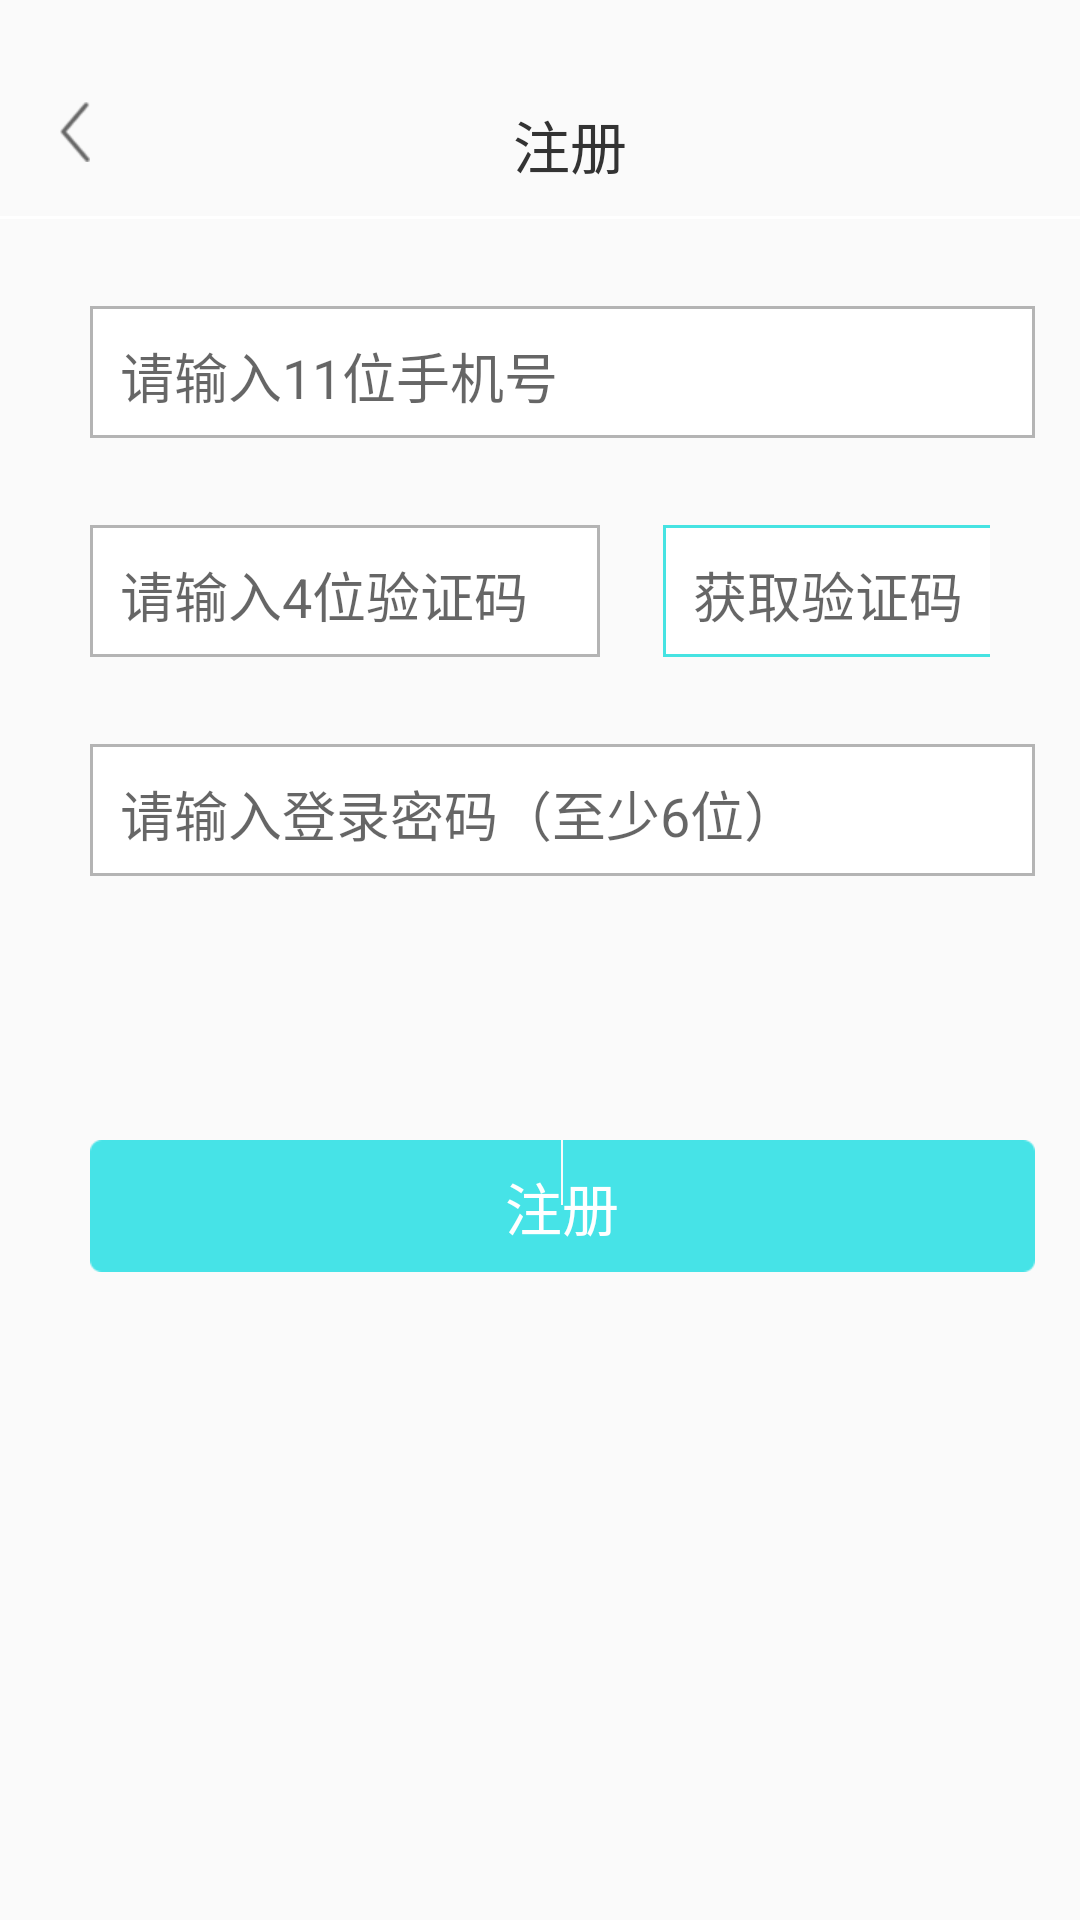

Android layout source for this screen:
<!-- AndroidManifest.xml: application theme AppTheme -->
<!-- res/layout/activity_regest.xml -->
<?xml version="1.0" encoding="utf-8"?>
<LinearLayout xmlns:android="http://schemas.android.com/apk/res/android"
    xmlns:app="http://schemas.android.com/apk/res-auto"
    xmlns:tools="http://schemas.android.com/tools"
    android:layout_width="match_parent"
    android:layout_height="match_parent"
    android:orientation="vertical"
    tools:context=".view.activity.RegestActivity">

    <RelativeLayout
        android:layout_width="match_parent"
        android:layout_height="wrap_content"
        android:layout_marginLeft="20dp"
        android:layout_marginTop="34dp">

        <ImageView
            android:layout_width="wrap_content"
            android:layout_height="wrap_content"
            android:src="@drawable/arrow" />

        <TextView
            android:layout_width="wrap_content"
            android:layout_height="wrap_content"
            android:layout_centerHorizontal="true"
            android:text="@string/regest"
            android:textColor="@color/black"
            android:textSize="19dp" />
    </RelativeLayout>

    <ImageView
        android:layout_width="match_parent"
        android:layout_height="1dp"
        android:layout_marginTop="10dp"
        android:background="@color/white">

    </ImageView>
    <LinearLayout
        android:layout_width="315dp"
        android:layout_height="44dp"
        android:orientation="vertical"
        android:layout_marginTop="29dp"
        android:layout_marginLeft="30dp"
        android:layout_marginRight="30dp"
        android:background="@drawable/item_edit">

        <EditText
            android:layout_width="315dp"
            android:layout_height="44dp"
            android:padding="10dp"
            android:hint="@string/phon"
            android:background="@null"/>

    </LinearLayout>
    <LinearLayout
        android:layout_width="match_parent"
        android:layout_height="wrap_content"
        android:orientation="horizontal"
        android:layout_marginTop="29dp"
        android:layout_marginLeft="30dp"
        android:layout_marginRight="30dp"
        android:background="@null"
       >

        <EditText
            android:layout_width="170dp"
            android:layout_height="44dp"
            android:padding="10dp"
            android:background="@drawable/item_edit"
            android:hint="@string/in_yanz"
           />
        <EditText
            android:layout_width="124dp"
            android:layout_height="44dp"
            android:padding="10dp"
            android:layout_marginLeft="21dp"
            android:background="@drawable/item_edit_blue"
            android:textColor="@color/blue"
            android:hint="@string/hq_yanz"
           />
    </LinearLayout>
    <LinearLayout
        android:layout_width="315dp"
        android:layout_height="44dp"
        android:orientation="vertical"
        android:layout_marginTop="29dp"
        android:layout_marginLeft="30dp"
        android:layout_marginRight="30dp"
        android:background="@drawable/item_edit">

        <EditText
            android:layout_width="315dp"
            android:layout_height="44dp"
            android:padding="10dp"
            android:hint="@string/login_paw"
            android:background="@null"/>

    </LinearLayout>
    <Button
        android:layout_width="315dp"
        android:layout_height="44dp"
        android:background="@drawable/login"
        android:text="@string/regest"
        android:textColor="@color/white"
        android:textSize="19dp"
        android:layout_marginTop="88dp"
        android:layout_marginLeft="30dp"
        />
</LinearLayout>
<!-- resources referenced by this layout -->
<resources>
  <color name="black">#333333</color>
  <color name="blue">#46e3e2</color>
  <color name="white">#FFFFFF</color>
  <!-- drawable arrow: png bitmap (drawable-xhdpi, 1553 bytes) -->
  <!-- drawable item_edit (drawable) -->
  <?xml version="1.0" encoding="utf-8"?>
  <shape xmlns:android="http://schemas.android.com/apk/res/android"
      android:shape="rectangle">
  
      //定义内部颜色
      <solid android:color="#FFFFFF" />
      <stroke
          android:width="1dp"
          android:color="#B4B4B4" />
      
      <corners
          android:topLeftRadius="0dip"
          android:topRightRadius="0dip"
          android:bottomLeftRadius="0dip"
          android:bottomRightRadius="0dip" />
  
  </shape>
  <!-- drawable item_edit_blue (drawable) -->
  <?xml version="1.0" encoding="utf-8"?>
  <shape xmlns:android="http://schemas.android.com/apk/res/android"
      android:shape="rectangle">
      //定义内部颜色
      <solid android:color="#FFFFFF" />
      <stroke
          android:width="1dp"
          android:color="#46e3e2" />
      
      <corners
          android:topLeftRadius="0dip"
          android:topRightRadius="0dip"
          android:bottomLeftRadius="0dip"
          android:bottomRightRadius="0dip" />
  
  </shape>
  <string name="hq_yanz">获取验证码</string>
  <string name="in_yanz">请输入4位验证码</string>
  <string name="login_paw">请输入登录密码（至少6位）</string>
  <string name="phon">请输入11位手机号</string>
  <string name="regest">注册</string>
  <style name="AppTheme" parent="Theme.AppCompat.DayNight.NoActionBar">
          
          <item name="colorPrimary">@color/colorPrimary</item>
          <item name="colorPrimaryDark">@color/colorPrimaryDark</item>
          <item name="colorAccent">@color/colorAccent</item>
      </style>
  <color name="colorPrimary">#3F51B5</color>
  <color name="colorPrimaryDark">#303F9F</color>
  <color name="colorAccent">#FF4081</color>
      ****************注册登录颜色********************
</resources>
